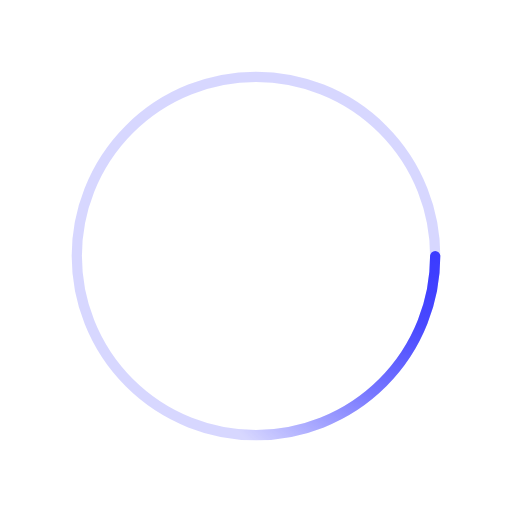
t = 0.00 s
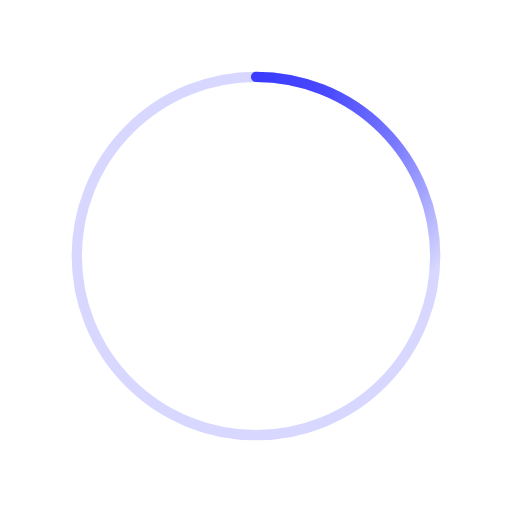
t = 0.50 s
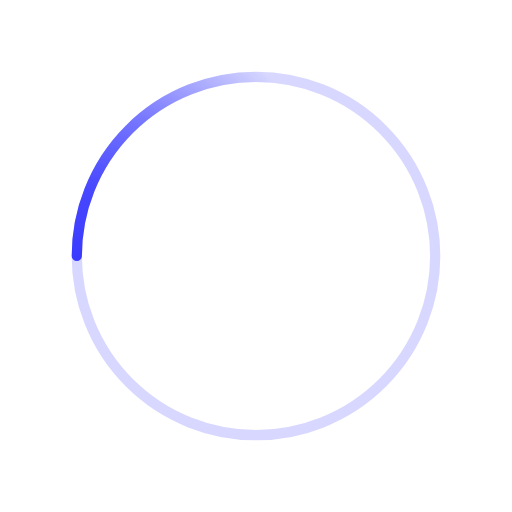
t = 1.00 s
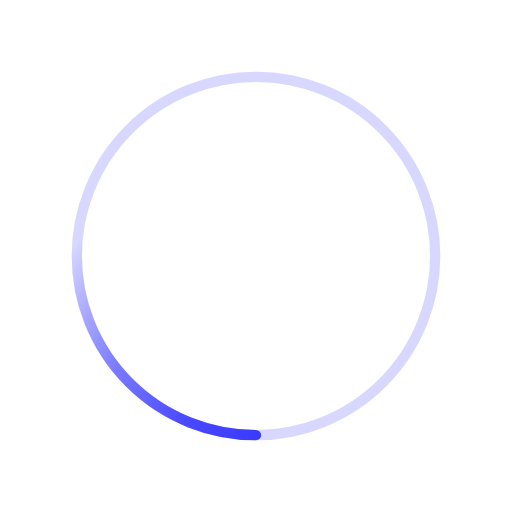
t = 1.50 s

The animated SVG that drew these frames (rendered in a browser with its animation timeline set to each time). Animation: 1 SMIL element (animateTransform=1); one cycle of 2.00 s, repeats indefinitely.

<svg xmlns='http://www.w3.org/2000/svg' viewBox='0 0 200 200'><radialGradient id='a10' cx='.66' fx='.66' cy='.3125' fy='.3125' gradientTransform='scale(1.5)'><stop offset='0' stop-color='#3939FF'></stop><stop offset='.3' stop-color='#3939FF' stop-opacity='.9'></stop><stop offset='.6' stop-color='#3939FF' stop-opacity='.6'></stop><stop offset='.8' stop-color='#3939FF' stop-opacity='.3'></stop><stop offset='1' stop-color='#3939FF' stop-opacity='0'></stop></radialGradient><circle transform-origin='center' fill='none' stroke='url(#a10)' stroke-width='4' stroke-linecap='round' stroke-dasharray='200 1000' stroke-dashoffset='0' cx='100' cy='100' r='70'><animateTransform type='rotate' attributeName='transform' calcMode='spline' dur='2' values='360;0' keyTimes='0;1' keySplines='0 0 1 1' repeatCount='indefinite'></animateTransform></circle><circle transform-origin='center' fill='none' opacity='.2' stroke='#3939FF' stroke-width='4' stroke-linecap='round' cx='100' cy='100' r='70'></circle></svg>
